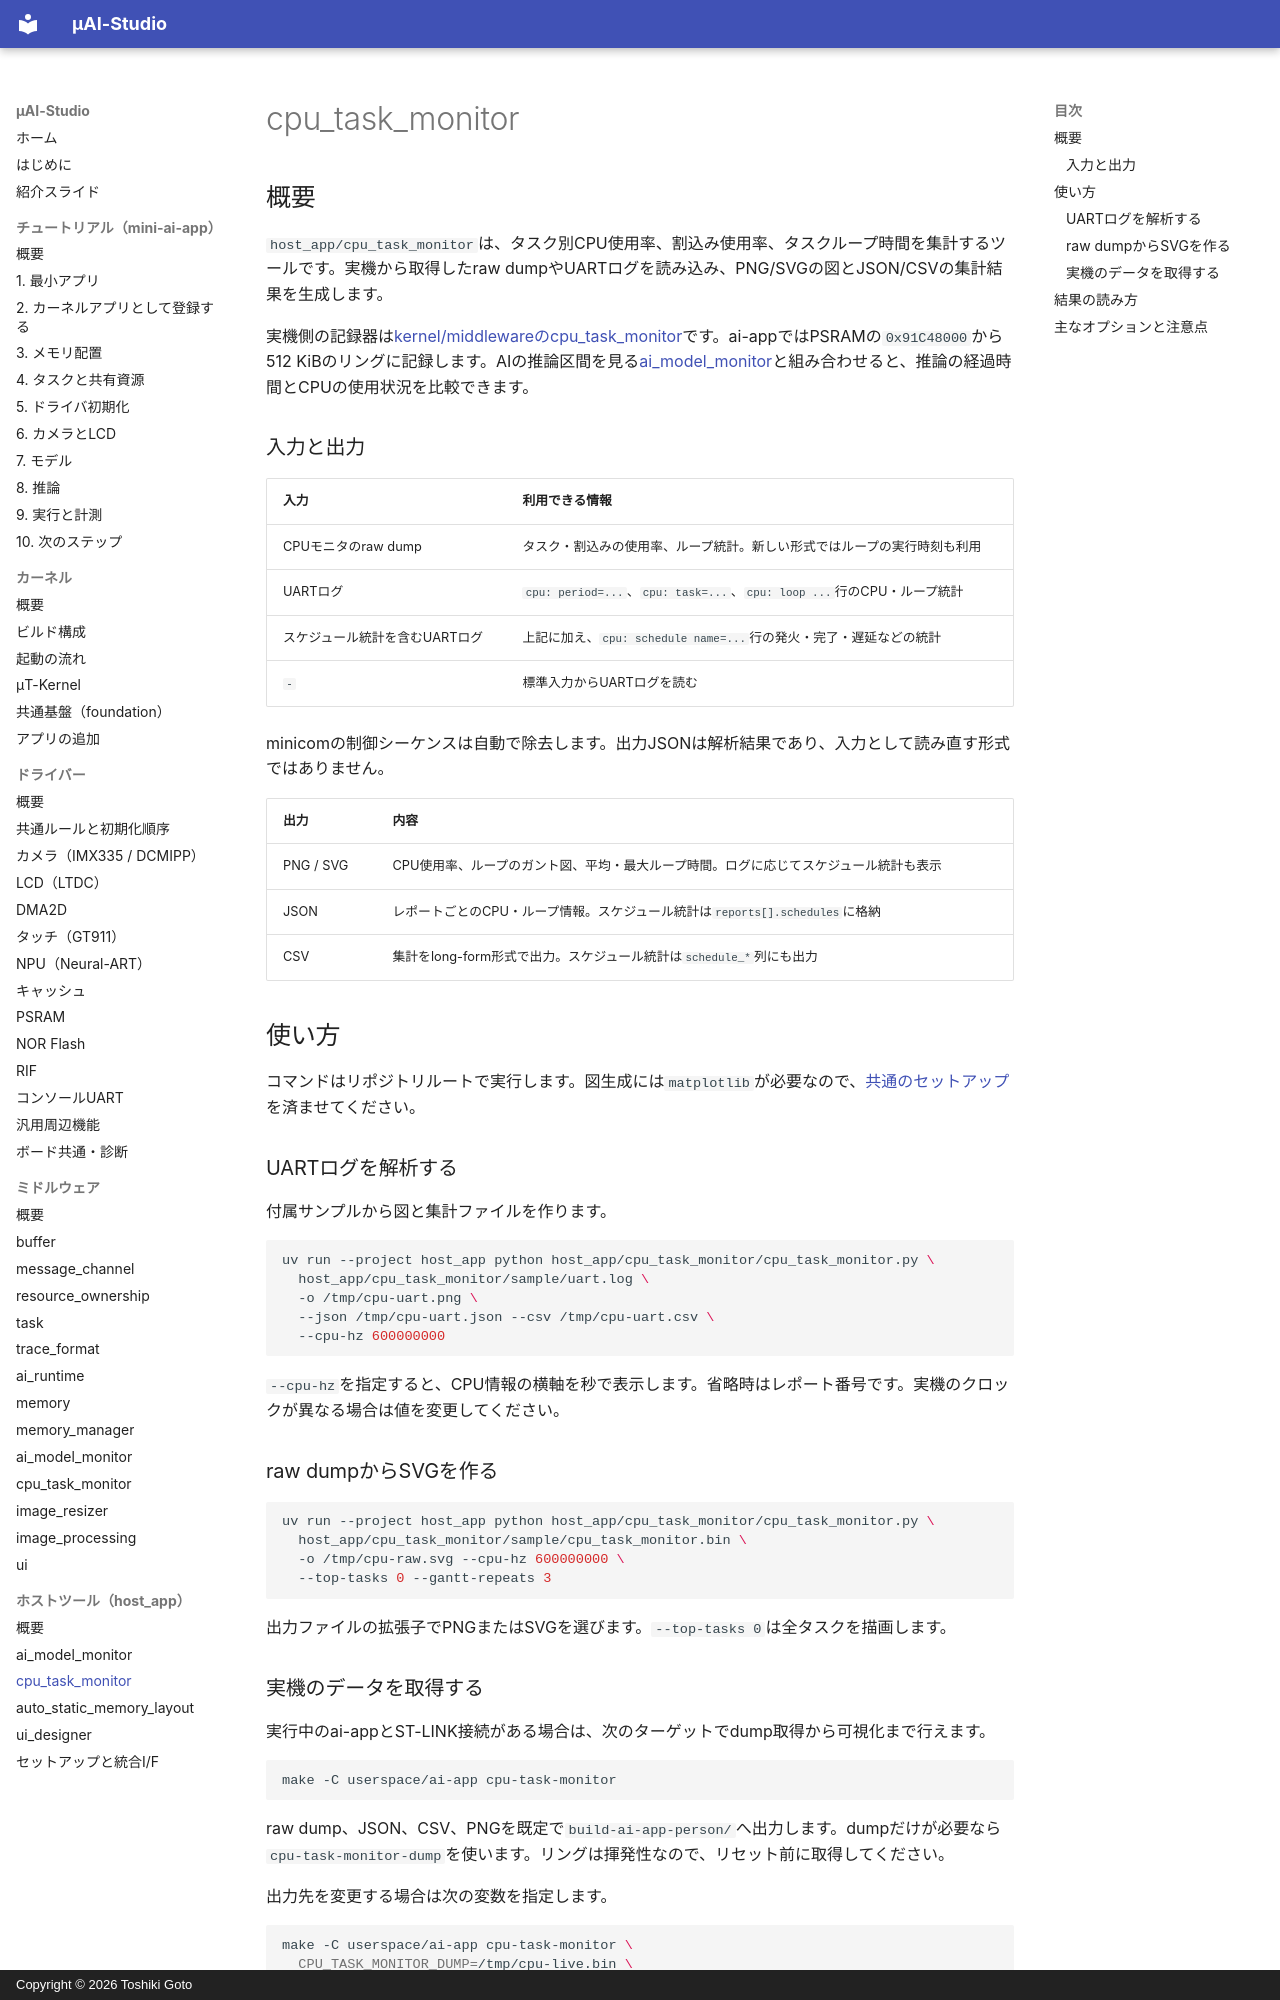

repository: kons-9/uai-studio · page: host_app/cpu_task_monitor/index.html · generator: mkdocs · copyright: Copyright © 2026 Toshiki Goto

# cpu_task_monitor

## 概要

`host_app/cpu_task_monitor`は、タスク別CPU使用率、割込み使用率、タスクループ時間を集計するツールです。実機から取得したraw dumpやUARTログを読み込み、PNG/SVGの図とJSON/CSVの集計結果を生成します。

実機側の記録器は[kernel/middlewareのcpu_task_monitor](../middleware/cpu_task_monitor.md)です。ai-appではPSRAMの`0x91C48000`から512 KiBのリングに記録します。AIの推論区間を見る[ai_model_monitor](ai_model_monitor.md)と組み合わせると、推論の経過時間とCPUの使用状況を比較できます。

### 入力と出力

| 入力 | 利用できる情報 |
| --- | --- |
| CPUモニタのraw dump | タスク・割込みの使用率、ループ統計。新しい形式ではループの実行時刻も利用 |
| UARTログ | `cpu: period=...`、`cpu: task=...`、`cpu: loop ...`行のCPU・ループ統計 |
| スケジュール統計を含むUARTログ | 上記に加え、`cpu: schedule name=...`行の発火・完了・遅延などの統計 |
| `-` | 標準入力からUARTログを読む |

minicomの制御シーケンスは自動で除去します。出力JSONは解析結果であり、入力として読み直す形式ではありません。

| 出力 | 内容 |
| --- | --- |
| PNG / SVG | CPU使用率、ループのガント図、平均・最大ループ時間。ログに応じてスケジュール統計も表示 |
| JSON | レポートごとのCPU・ループ情報。スケジュール統計は`reports[].schedules`に格納 |
| CSV | 集計をlong-form形式で出力。スケジュール統計は`schedule_*`列にも出力 |

## 使い方

コマンドはリポジトリルートで実行します。図生成には`matplotlib`が必要なので、[共通のセットアップ](usage.md#setup)を済ませてください。

### UARTログを解析する

付属サンプルから図と集計ファイルを作ります。

```sh
uv run --project host_app python host_app/cpu_task_monitor/cpu_task_monitor.py \
  host_app/cpu_task_monitor/sample/uart.log \
  -o /tmp/cpu-uart.png \
  --json /tmp/cpu-uart.json --csv /tmp/cpu-uart.csv \
  --cpu-hz 600000000
```

`--cpu-hz`を指定すると、CPU情報の横軸を秒で表示します。省略時はレポート番号です。実機のクロックが異なる場合は値を変更してください。

### raw dumpからSVGを作る

```sh
uv run --project host_app python host_app/cpu_task_monitor/cpu_task_monitor.py \
  host_app/cpu_task_monitor/sample/cpu_task_monitor.bin \
  -o /tmp/cpu-raw.svg --cpu-hz 600000000 \
  --top-tasks 0 --gantt-repeats 3
```

出力ファイルの拡張子でPNGまたはSVGを選びます。`--top-tasks 0`は全タスクを描画します。
